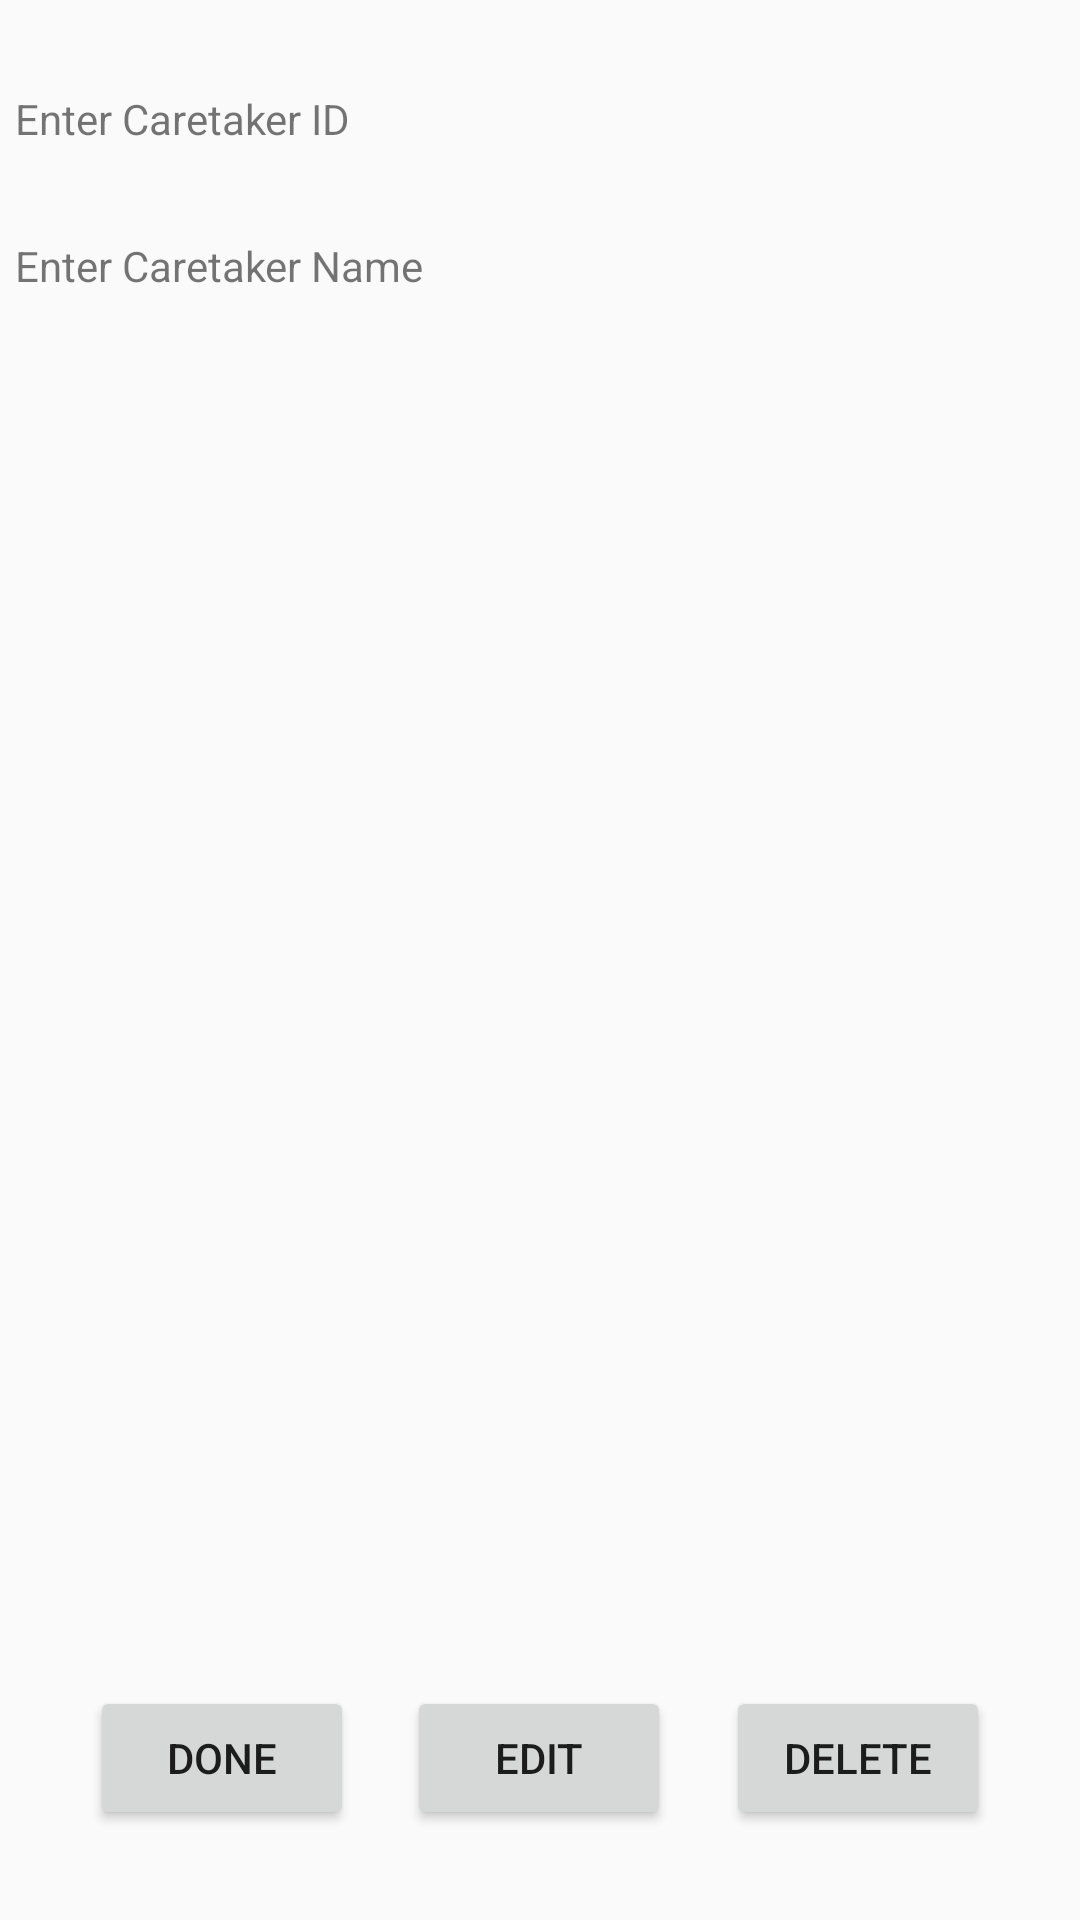

Layout XML and referenced resources for this Android screen:
<!-- AndroidManifest.xml: application theme AppTheme -->
<!-- res/layout/activity_caretaker.xml -->
<?xml version="1.0" encoding="utf-8"?>
<androidx.constraintlayout.widget.ConstraintLayout xmlns:android="http://schemas.android.com/apk/res/android"
    xmlns:app="http://schemas.android.com/apk/res-auto"
    xmlns:tools="http://schemas.android.com/tools"
    android:layout_width="match_parent"
    android:layout_height="match_parent"
    tools:context=".CaretakerActivity">

    <TextView
        android:id="@+id/caretakerID"
        android:layout_width="350dp"
        android:layout_height="wrap_content"
        android:layout_marginStart="30dp"
        android:layout_marginTop="30dp"
        android:layout_marginEnd="30dp"
        android:text="Enter Caretaker ID"
        app:layout_constraintEnd_toEndOf="parent"
        app:layout_constraintStart_toStartOf="parent"
        app:layout_constraintTop_toTopOf="parent" />

    <TextView
        android:id="@+id/caretakerName"
        android:layout_width="350dp"
        android:layout_height="wrap_content"
        android:layout_marginStart="30dp"
        android:layout_marginTop="30dp"
        android:layout_marginEnd="30dp"
        android:text="Enter Caretaker Name"
        app:layout_constraintEnd_toEndOf="parent"
        app:layout_constraintStart_toStartOf="parent"
        app:layout_constraintTop_toBottomOf="@+id/caretakerID" />

    <Button
        android:id="@+id/editCaretakerDone"
        android:layout_width="wrap_content"
        android:layout_height="wrap_content"
        android:layout_marginStart="30dp"
        android:layout_marginBottom="30dp"
        android:onClick="onClickDone"
        android:text="Done"
        app:layout_constraintBottom_toBottomOf="parent"
        app:layout_constraintStart_toStartOf="parent" />

    <Button
        android:id="@+id/caretakerEdit"
        android:layout_width="wrap_content"
        android:layout_height="wrap_content"
        android:layout_marginBottom="30dp"
        android:onClick="handleEditCaretaker"
        android:text="edit"
        app:layout_constraintBottom_toBottomOf="parent"
        app:layout_constraintEnd_toStartOf="@+id/caretakerDelete"
        app:layout_constraintHorizontal_bias="0.494"
        app:layout_constraintStart_toEndOf="@+id/editCaretakerDone" />

    <Button
        android:id="@+id/caretakerDelete"
        android:layout_width="wrap_content"
        android:layout_height="wrap_content"
        android:layout_marginEnd="30dp"
        android:layout_marginBottom="30dp"
        android:onClick="onClickDelete"
        android:text="delete"
        app:layout_constraintBottom_toBottomOf="parent"
        app:layout_constraintEnd_toEndOf="parent" />
</androidx.constraintlayout.widget.ConstraintLayout>
<!-- resources referenced by this layout -->
<resources>
  <style name="AppTheme" parent="Theme.AppCompat.Light.DarkActionBar">
          
          <item name="colorPrimary">@color/colorAccentDark</item>
          <item name="colorPrimaryDark">@color/colorPrimaryDark</item>
          <item name="colorAccent">@color/colorAccent</item>
      </style>
  <color name="colorAccentDark">#0088A3</color>
  <color name="colorPrimaryDark">#FEA500</color>
  <color name="colorAccent">#28C0CF</color>
</resources>
